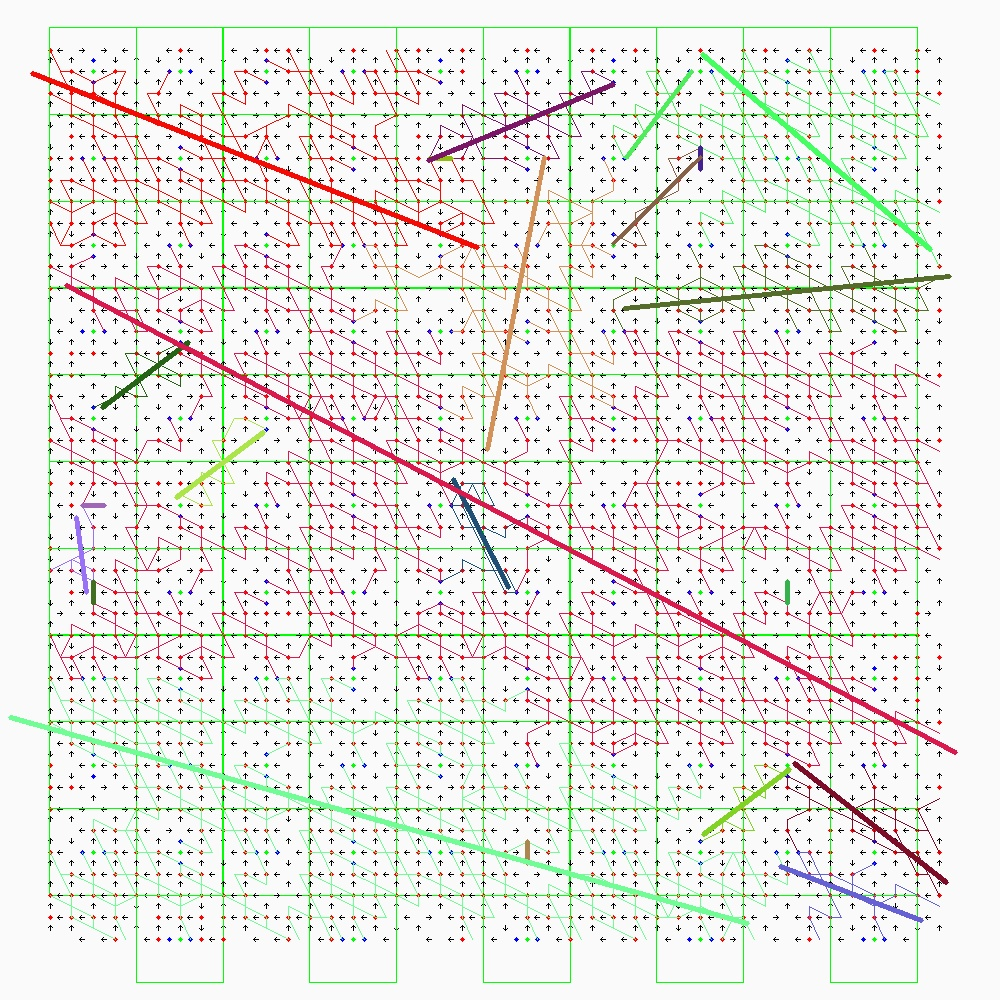

Data behind this chart, as committed beside it:
first row horizontal
, 1, , -1, , -1, , 1, , , , 1, , 1, , , , 1, , -1, , 1, , 1
1, , 1, , , , -1, , 1, , -1, , 1, , 1, , -1, , 1, , , , 1, 
, , , 1, , 1, , , , 1, , , , , , 1, , , , 1, , 1, , 
1, , 1, , , , -1, , -1, , 1, , 1, , -1, , 1, , 1, , , , 1, 
, 1, , 1, , 1, , 1, , , , -1, , 1, , , , 1, , 1, , -1, , 1
1, , , , 1, , , , 1, , 1, , , , 1, , 1, , , , 1, , , 
, 1, , 1, , 1, , 1, , 1, , 1, , 1, , 1, , 1, , -1, , 1, , 1
-1, , 1, , , , 1, , 1, , , , 1, , , , 1, , 1, , , , -1, 
, , , 1, , 1, , , , 1, , -1, , 1, , 1, , , , -1, , 1, , 
-1, , 1, , 1, , 1, , 1, , 1, , , , 1, , 1, , 1, , 1, , 1, 
, 1, , , , , , 1, , , , 1, , 1, , , , 1, , , , , , 1
-1, , 1, , 1, , 1, , 1, , 1, , , , 1, , 1, , 1, , 1, , -1, 
, , , 1, , 1, , , , 1, , 1, , 1, , 1, , , , 1, , 1, , 
1, , 1, , , , 1, , 1, , , , 1, , , , 1, , 1, , , , 1, 
, 1, , 1, , 1, , 1, , 1, , 1, , 1, , 1, , 1, , 1, , 1, , 1
1, , , , -1, , , , 1, , 1, , , , 1, , 1, , , , 1, , , 
, 1, , 1, , 1, , 1, , , , 1, , 1, , , , 1, , -1, , 1, , 1
1, , -1, , , , 1, , 1, , -1, , 1, , 1, , -1, , 1, , , , 1, 
, , , 1, , 1, , , , 1, , , , , , 1, , , , 1, , 1, , 
1, , -1, , , , 1, , -1, , 1, , 1, , -1, , 1, , 1, , , , 1, 
, 1, , 1, , -1, , 1, , , , 1, , 1, , , , 1, , 1, , 1, , 1
1, , , , 1, , , , 1, , 1, , , , 1, , 1, , , , 1, , , 
, 1, , 1, , 1, , 1, , 1, , 1, , 1, , 1, , 1, , 1, , 1, , 1
1, , 1, , , , 1, , 1, , , , -1, , , , 1, , 1, , , , 1, 
, , , 1, , 1, , , , 1, , 1, , 1, , 1, , , , 1, , 1, , 
1, , -1, , 1, , 1, , 1, , 1, , , , 1, , 1, , -1, , 1, , 1, 
, 1, , , , , , 1, , , , 1, , 1, , , , 1, , , , , , 1
-1, , 1, , 1, , -1, , 1, , -1, , , , 1, , -1, , 1, , 1, , -1, 
, , , 1, , 1, , , , 1, , 1, , 1, , 1, , , , 1, , 1, , 
1, , 1, , , , 1, , 1, , , , 1, , , , 1, , 1, , , , 1, 
, 1, , 1, , -1, , 1, , 1, , 1, , 1, , 1, , 1, , 1, , 1, , 1
1, , , , 1, , , , 1, , 1, , , , 1, , 1, , , , 1, , , 
, 1, , -1, , 1, , 1, , , , 1, , -1, , , , 1, , 1, , 1, , 1
1, , 1, , , , -1, , 1, , -1, , 1, , 1, , -1, , 1, , , , 1, 
, , , 1, , 1, , , , 1, , , , , , 1, , , , 1, , 1, , 
1, , 1, , , , 1, , -1, , 1, , 1, , -1, , 1, , 1, , , , 1, 
, 1, , 1, , 1, , 1, , , , 1, , 1, , , , -1, , 1, , -1, , 1
1, , , , 1, , , , 1, , 1, , , , 1, , 1, , , , 1, , , 
, 1, , 1, , 1, , 1, , -1, , 1, , -1, , 1, , 1, , -1, , 1, , 1
-1, , 1, , , , 1, , 1, , , , 1, , , , 1, , 1, , , , 1, 
, , , 1, , 1, , , , 1, , 1, , 1, , 1, , , , 1, , 1, , 
1, , 1, , -1, , 1, , 1, , 1, , , , 1, , 1, , -1, , 1, , 1, 
, 1, , , , , , 1, , , , 1, , 1, , , , 1, , , , , , 1
-1, , 1, , 1, , -1, , 1, , 1, , , , 1, , -1, , 1, , 1, , -1, 
, , , 1, , 1, , , , -1, , 1, , 1, , 1, , , , 1, , 1, , 
-1, , -1, , , , 1, , 1, , , , 1, , , , 1, , 1, , , , 1, 
, 1, , -1, , -1, , 1, , 1, , 1, , 1, , 1, , 1, , 1, , 1, , 1
-1, , , , 1, , , , 1, , -1, , , , 1, , 1, , , , 1, , , 
, 1, , 1, , 1, , 1, , , , 1, , -1, , , , 1, , -1, , 1, , 1
-1, , 1, , , , 1, , 1, , -1, , 1, , 1, , -1, , 1, , , , 1, 
, , , -1, , 1, , , , 1, , , , , , 1, , , , 1, , 1, , 
-1, , 1, , , , 1, , 1, , 1, , 1, , -1, , 1, , 1, , , , 1, 
, -1, , 1, , 1, , 1, , , , 1, , 1, , , , 1, , 1, , 1, , 1
1, , , , 1, , , , 1, , 1, , , , 1, , 1, , , , 1, , , 
, 1, , 1, , 1, , 1, , 1, , 1, , 1, , 1, , 1, , 1, , 1, , -1
1, , -1, , , , 1, , -1, , , , -1, , , , 1, , 1, , , , 1, 
, , , 1, , 1, , , , 1, , 1, , 1, , 1, , , , 1, , 1, , 
1, , 1, , 1, , 1, , -1, , 1, , , , 1, , 1, , -1, , 1, , 1, 
, 1, , , , , , 1, , , , 1, , 1, , , , 1, , , , , , 1
1, , 1, , 1, , 1, , 1, , 1, , , , 1, , -1, , 1, , 1, , 1, 
... 23 more rows
